Photos from the image-classification dataset "Downsized_128x128x3" in the GitHub repository jsmit659/BioMed-Midterm. Its 2 classes are: DME, drusen.

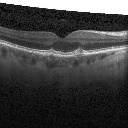
Label: drusen

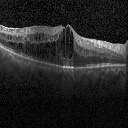
Label: DME

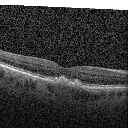
Label: drusen

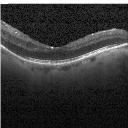
Label: DME

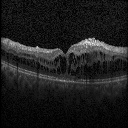
Label: DME

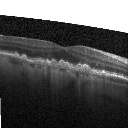
Label: drusen
